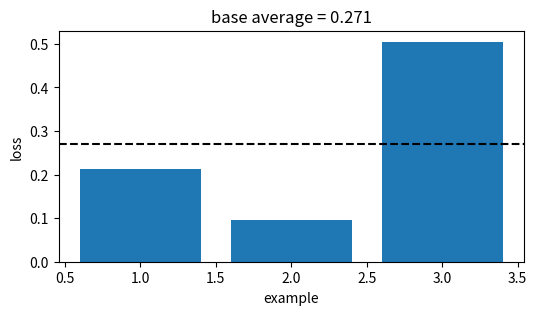
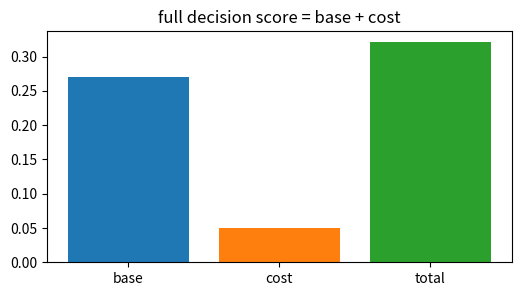
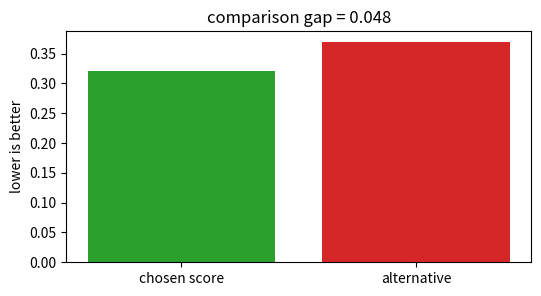
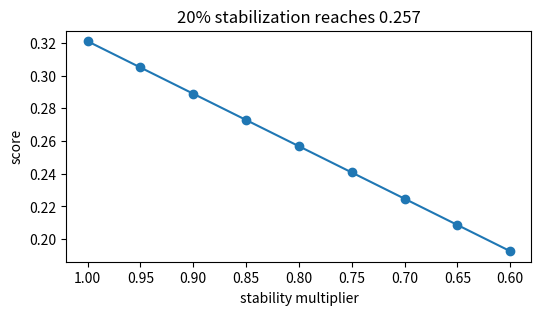
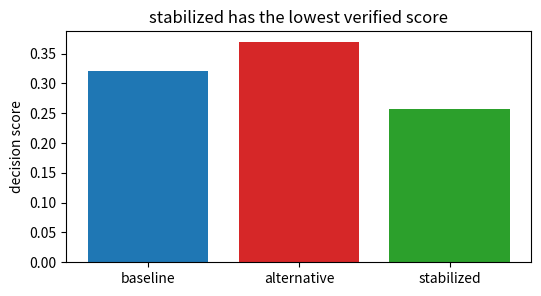

Write Python code to recreate these figures, in order.
import numpy as np, matplotlib.pyplot as plt, math, itertools
np.random.seed(0)
def mean(v): return float(np.mean(np.asarray(v,dtype=float)))
def mse(y,p): return float(np.mean((np.asarray(y,dtype=float)-np.asarray(p,dtype=float))**2))
def mae(y,p): return float(np.mean(np.abs(np.asarray(y,dtype=float)-np.asarray(p,dtype=float))))
def sigmoid(z): return 1/(1+np.exp(-np.asarray(z,dtype=float)))
print('setup ok')

# 1) Base empirical score for Multiclass & multilabel strategies
losses=np.array([0.213, 0.096, 0.505])
score=float(losses.mean())
plt.figure(figsize=(6,3)); plt.bar(range(1,4),losses,color='tab:blue'); plt.axhline(score,color='black',ls='--')
plt.xlabel('example'); plt.ylabel('loss'); plt.title('base average = 0.271')
assert abs(score-0.271)<5e-4

# 2) Add the method cost or constraint
base=0.271; cost=0.050; total=base+cost
plt.figure(figsize=(6,3)); plt.bar(['base','cost','total'],[base,cost,total],color=['tab:blue','tab:orange','tab:green'])
plt.title('full decision score = base + cost')
assert abs(total-0.321)<5e-4

# 3) Compare with a tempting flexible alternative
ours=0.321; alt=0.369; gap=alt-ours
plt.figure(figsize=(6,3)); plt.bar(['chosen score','alternative'],[ours,alt],color=['tab:green','tab:red']); plt.ylabel('lower is better')
plt.title('comparison gap = %.3f' % gap)
assert abs(gap-0.048)<5e-4 and ours<alt

# 4) Turn the stability knob
raw=0.321; factors=np.linspace(1.0,0.6,9); stable=raw*factors
plt.figure(figsize=(6,3)); plt.plot(factors,stable,'-o'); plt.gca().invert_xaxis(); plt.xlabel('stability multiplier'); plt.ylabel('score')
plt.title('20% stabilization reaches 0.257')
assert abs(raw*0.8-0.257)<5e-4

# 5) End-to-end selection among baseline, alternative, stabilized
scores=np.array([0.321,0.369,0.257]); names=['baseline','alternative','stabilized']; winner=int(np.argmin(scores))
plt.figure(figsize=(6,3)); plt.bar(names,scores,color=['tab:blue','tab:red','tab:green']); plt.ylabel('decision score')
plt.title(names[winner] + ' has the lowest verified score')
assert names[winner]=='stabilized' and abs(scores[winner]-0.257)<5e-4
